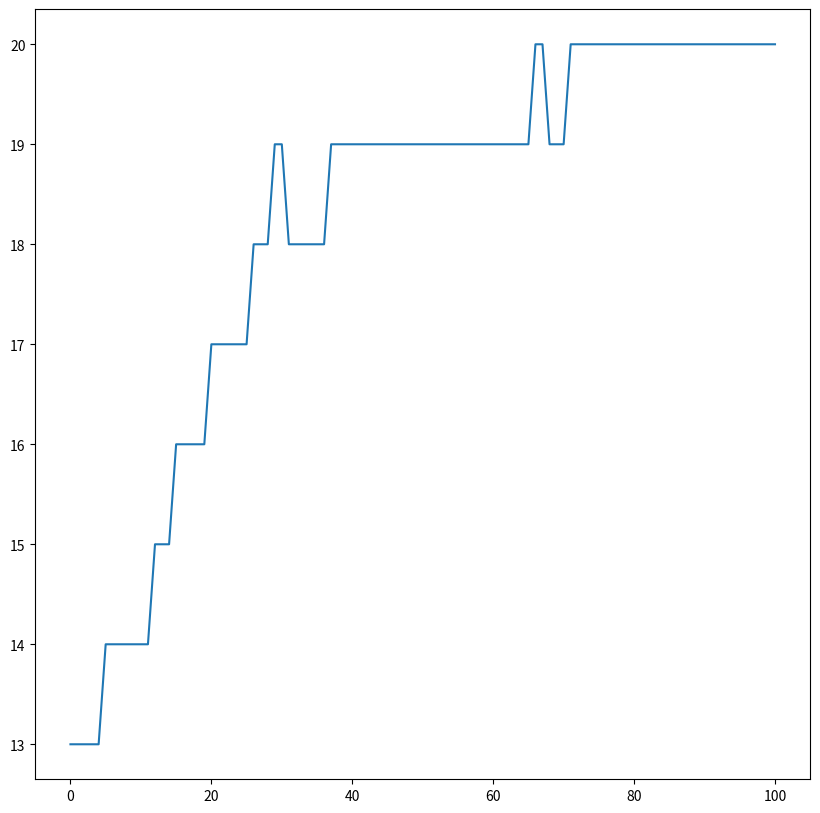

Here is the Python script that generated this plot:
# -*- coding: utf-8 -*-
"""
Created on Tue May  5 10:32:05 2020

@author: lilliloo
"""

#-----------------------------------------#

# Theme : Onemax Problem

#-----------------------------------------#

#符号:バイナリエンコーディング
#0と1で遺伝子を表現する
#
#選択:エリート主義
#もっとも適用度の高い個体を選択する
#
#交叉:二点交叉
#遺伝子の一部にランダムな二点を選択し、
#その間にある遺伝子を入れ替える
#
#変異:置換
#遺伝子を対立する数値に置き換える
#0.1%~1% 高くても数%
#低すぎると局所収束。高すぎると収束しない。
#
#世代:定常状態モデル
#生成した子孫を適用度の低い個体と入れ替える。

import random
import numpy as np
import matplotlib.pyplot as plt

class genom :
    genom_list = None
    evaluation = None
    
    def _init_(self, genom_list, evaluation):
        self.genom_list = genom_list
        self.evaluation = evaluation
    
    def getGenom(self):
        return self.genom_list
    
    def getEvaluation(self):
        return self.evaluation
    
    def setGenom(self, genom_list):
        self.genom_list = genom_list
    
    def setEvaluation(self, evaluation):
        self.evaluation = evaluation

# -----  Main  ------#

# Parameter 
# 遺伝子情報の長さ
GENOM_LENGTH = 20
# 遺伝子集団の大きさ
MAX_GENOM_LIST = 10
# 遺伝子選択数
SELECT_GENOM = 2
# 個体突然変異確率 @GitHubに上げたコードでは0.1の10%になってます
INDIVIDUAL_MUTATION = 0.01
# 遺伝子突然変異確率 @GitHubに上げたコードでは0.1の10%になってます
GENOM_MUTATION = 0.01
# 繰り返す世代数
MAX_GENERATION = 40

def create_genom(length):
    genom = []
    for i in range(length):
        genom.append(random.randint(0,1))   
    return genom

def evaluation(genom):
    eva = sum(genom)
    return eva

def select_elite(generation, elites):
    generation.sort(reverse = True)
    elites = generation[:elites]
    return elites
def crossover(parent1, parent2):
    cross1 = random.randint(0,GENOM_LENGTH)
    cross2 = random.randint(cross1,GENOM_LENGTH)
    
    genom1 = parent1[1]
    genom2 = parent2[1]
    
    child_genom = genom1[:cross1] + genom2[cross1:cross2] + genom1[cross2:] 
    child = [evaluation(child_genom), child_genom]
    return child

def create_next_generation(elites):
    next_generation = elites
    while len(next_generation) < MAX_GENOM_LIST :
        parent = []
        while len(parent) < 2:
            r = random.randint(0,len(elites)-1)
            if r not in parent:
                parent.append(r)
        child = crossover(elites[parent[0]], elites[parent[1]])
        next_generation.append(child)
        
    return next_generation
        
def mutation(offspring):
    for i in range(GENOM_LENGTH): 
        p = random.random()
        if ( p < GENOM_MUTATION):
            if offspring[i] == 0:
                offspring[i] = 1
            else:
                offspring[i] = 0  
    return offspring
        
if __name__ == "__main__":
    generation = []
    elite_rate = 4
    max_evaluation = []
    al = []
    
    #１世代の生成
    for i in range(MAX_GENOM_LIST):
        Genom = create_genom(GENOM_LENGTH)
        Evaluation = evaluation(Genom)
        generation.append([Evaluation, Genom])
    generation.sort(reverse = True)
    max_evaluation.append(generation[0][0])
    max_gene_evaluation = generation[0][0]
    al.append(generation)
    
    flag = 0
#    while max_gene_evaluation > 18:
    for i in range(100):
        pre_generation = al[i]
    ##    # エリートの抽出
        elites = select_elite(pre_generation, elite_rate)
    ##    # 子の生成
        children = create_next_generation(elites)
    ##    # mutation
        for j in range(MAX_GENOM_LIST):
            offspring = children[j][1]
            offspring = mutation(offspring)
            #再評価
            eva = evaluation(offspring)
            children[j][0] = eva
            children[j][1] = offspring
        
        children.sort(reverse = True)
        max_evaluation.append(children[0][0])   
        al.append(children)

plt.figure(figsize = (10, 10))
plt.plot(np.arange(len(max_evaluation)), max_evaluation)
    
    
            
        
        
        
        
        
        
        
        
        
        
        
        
        
        
        
        
        